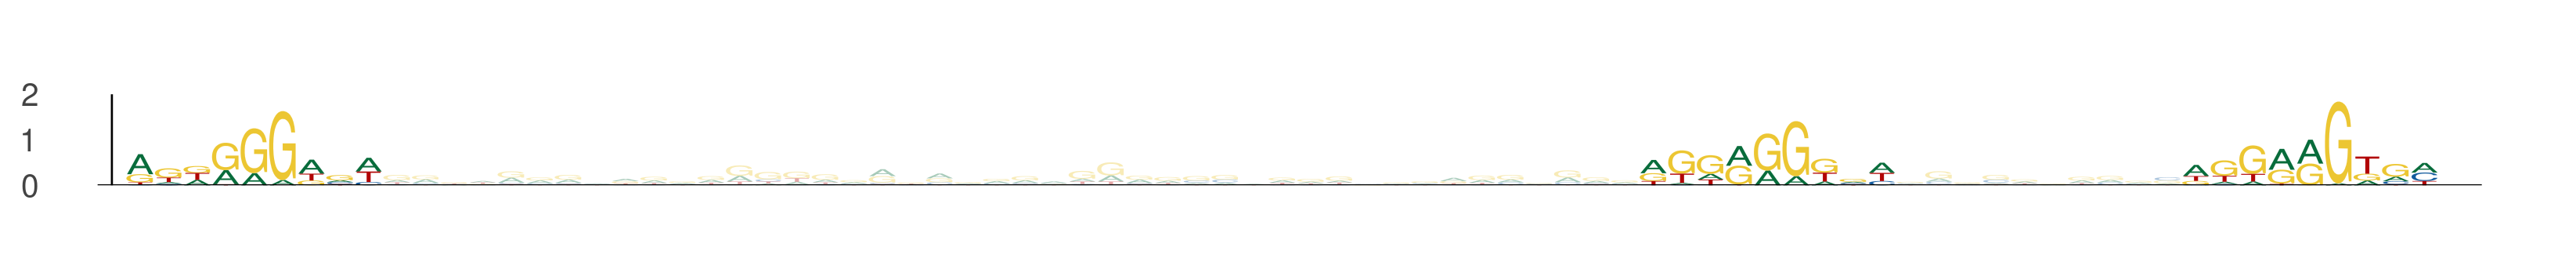

The table this chart was drawn from, first rows:
seq_index, start_position, end_position, is_reversed_complement
4782, 28, 37, 0
4782, 81, 90, 0
4782, 100, 109, 0
3088, 39, 48, 0
3088, 92, 101, 0
3088, 111, 120, 0
3088, 9, 18, 0
3088, 62, 71, 0
3088, 81, 90, 0
4671, 9, 18, 0
4671, 62, 71, 0
4671, 81, 90, 0
3358, 42, 51, 0
3358, 95, 104, 0
3358, 114, 123, 0
3116, 9, 18, 0
3116, 62, 71, 0
3116, 81, 90, 0
3758, 9, 18, 0
3758, 62, 71, 0
3758, 81, 90, 0
4713, 55, 64, 0
4713, 108, 117, 0
4713, 127, 136, 0
4713, 28, 37, 0
4713, 81, 90, 0
4713, 100, 109, 0
2957, 67, 76, 0
2957, 120, 129, 0
2957, 139, 148, 0
5194, 60, 69, 0
5194, 113, 122, 0
5194, 132, 141, 0
4248, 9, 18, 0
4248, 62, 71, 0
4248, 81, 90, 0
1828, 33, 42, 0
1828, 86, 95, 0
1828, 105, 114, 0
1618, 15, 24, 0
1618, 68, 77, 0
1618, 87, 96, 0
1568, 9, 18, 0
1568, 62, 71, 0
1568, 81, 90, 0
1529, 9, 18, 0
1529, 62, 71, 0
1529, 81, 90, 0
5329, 65, 74, 0
5329, 118, 127, 0
5329, 137, 146, 0
3676, 32, 41, 0
3676, 85, 94, 0
3676, 104, 113, 0
2200, 9, 18, 0
2200, 62, 71, 0
2200, 81, 90, 0
5099, 9, 18, 0
5099, 62, 71, 0
5099, 81, 90, 0
... 66 more rows
